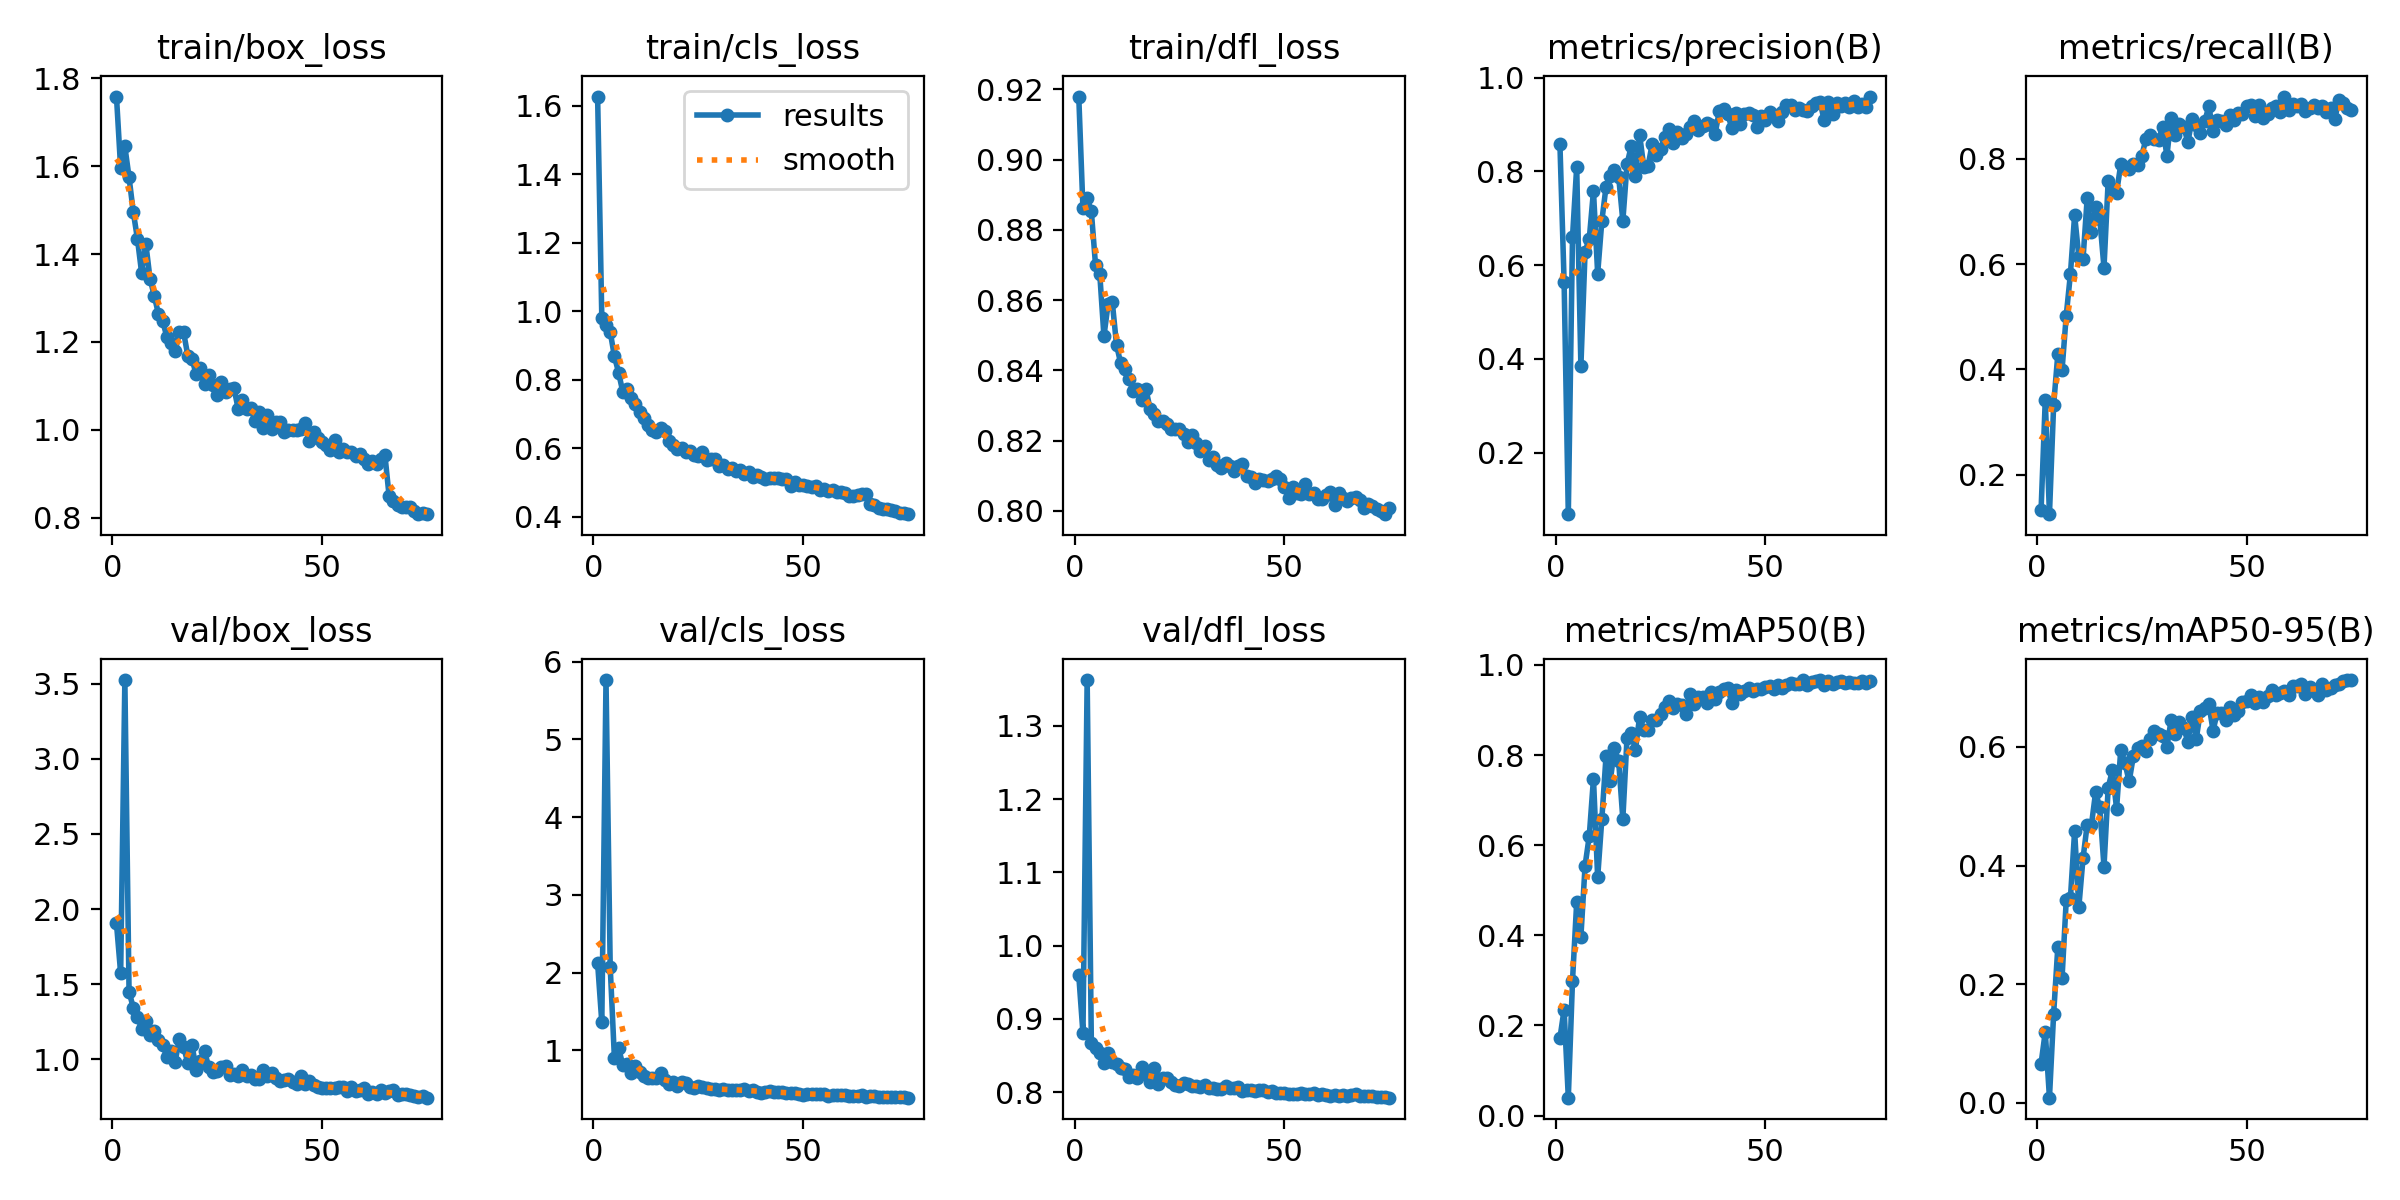

The file beside this chart, header and first rows:
epoch, time, train/box_loss, train/cls_loss, train/dfl_loss, metrics/precision(B), metrics/recall(B), metrics/mAP50(B), metrics/mAP50-95(B), val/box_loss, val/cls_loss, val/dfl_loss, lr/pg0, lr/pg1, lr/pg2
1, 16.58, 1.758, 1.627, 0.918, 0.8587, 0.1323, 0.1715, 0.06611, 1.904, 2.123, 0.9596, 0.07037, 0.003292, 0.003292
2, 31.55, 1.595, 0.9806, 0.8861, 0.5647, 0.342, 0.2354, 0.1195, 1.573, 1.36, 0.8802, 0.04029, 0.006538, 0.006538
3, 46.33, 1.645, 0.9589, 0.889, 0.06867, 0.1251, 0.03967, 0.0088, 3.524, 5.762, 1.362, 0.01011, 0.009695, 0.009695
4, 60.74, 1.575, 0.9398, 0.8852, 0.6595, 0.3328, 0.2992, 0.1505, 1.45, 2.078, 0.867, 0.009604, 0.009604, 0.009604
5, 75.2, 1.496, 0.8685, 0.8699, 0.8095, 0.4292, 0.4733, 0.2632, 1.343, 0.9065, 0.86, 0.009472, 0.009472, 0.009472
6, 89.82, 1.435, 0.8209, 0.8676, 0.3845, 0.3987, 0.3967, 0.2101, 1.282, 1.027, 0.8537, 0.00934, 0.00934, 0.00934
7, 104.1, 1.357, 0.7642, 0.8497, 0.6289, 0.5023, 0.5547, 0.3416, 1.204, 0.8173, 0.8402, 0.009208, 0.009208, 0.009208
8, 118.6, 1.423, 0.7738, 0.8589, 0.6564, 0.5815, 0.6209, 0.3451, 1.255, 0.8212, 0.8532, 0.009076, 0.009076, 0.009076
9, 133, 1.344, 0.7472, 0.8594, 0.7584, 0.693, 0.7477, 0.4582, 1.158, 0.7109, 0.8414, 0.008944, 0.008944, 0.008944
10, 147.2, 1.305, 0.7279, 0.8472, 0.5817, 0.6145, 0.5284, 0.3298, 1.189, 0.8025, 0.8389, 0.008812, 0.008812, 0.008812
11, 161.8, 1.264, 0.7043, 0.8419, 0.6948, 0.6095, 0.6591, 0.412, 1.126, 0.7217, 0.8335, 0.00868, 0.00868, 0.00868
12, 176.1, 1.248, 0.6888, 0.8404, 0.7676, 0.7256, 0.7984, 0.4691, 1.098, 0.667, 0.831, 0.008548, 0.008548, 0.008548
13, 190.5, 1.212, 0.6664, 0.8374, 0.7895, 0.6609, 0.7421, 0.468, 1.017, 0.6473, 0.8202, 0.008416, 0.008416, 0.008416
14, 204.9, 1.198, 0.6544, 0.834, 0.8021, 0.7085, 0.8154, 0.5233, 1.056, 0.6501, 0.8227, 0.008284, 0.008284, 0.008284
15, 219.2, 1.179, 0.6472, 0.8347, 0.7891, 0.6856, 0.787, 0.4979, 0.9846, 0.6446, 0.8192, 0.008152, 0.008152, 0.008152
16, 233.5, 1.222, 0.6591, 0.8315, 0.6943, 0.5935, 0.6581, 0.398, 1.137, 0.7123, 0.8338, 0.00802, 0.00802, 0.00802
17, 248.1, 1.222, 0.6496, 0.8347, 0.8155, 0.7582, 0.8389, 0.5312, 1.083, 0.6207, 0.8254, 0.007888, 0.007888, 0.007888
18, 262.4, 1.169, 0.6221, 0.8291, 0.8537, 0.7433, 0.8491, 0.5604, 0.9755, 0.5697, 0.8145, 0.007756, 0.007756, 0.007756
19, 276.8, 1.162, 0.6094, 0.8274, 0.7897, 0.736, 0.8113, 0.4957, 1.098, 0.5969, 0.8332, 0.007624, 0.007624, 0.007624
20, 291.2, 1.126, 0.5968, 0.8257, 0.8781, 0.7893, 0.8855, 0.5954, 0.9303, 0.543, 0.8114, 0.007492, 0.007492, 0.007492
21, 305.5, 1.141, 0.6006, 0.8256, 0.8093, 0.7843, 0.855, 0.5725, 0.9858, 0.5945, 0.8191, 0.00736, 0.00736, 0.00736
22, 319.7, 1.105, 0.5878, 0.8246, 0.8112, 0.7804, 0.8553, 0.5416, 1.053, 0.5801, 0.8191, 0.007228, 0.007228, 0.007228
23, 334.2, 1.125, 0.5909, 0.8233, 0.8583, 0.7901, 0.8785, 0.5842, 0.9475, 0.5353, 0.814, 0.007096, 0.007096, 0.007096
24, 348.6, 1.103, 0.5789, 0.8232, 0.8346, 0.7887, 0.8769, 0.5986, 0.9153, 0.5183, 0.8097, 0.006964, 0.006964, 0.006964
25, 362.8, 1.08, 0.5764, 0.8234, 0.8484, 0.8056, 0.8906, 0.6015, 0.9209, 0.5402, 0.8088, 0.006832, 0.006832, 0.006832
26, 377.3, 1.11, 0.5892, 0.8219, 0.8732, 0.8377, 0.9058, 0.5927, 0.9456, 0.5346, 0.8123, 0.0067, 0.0067, 0.0067
27, 391.9, 1.086, 0.5659, 0.8196, 0.89, 0.845, 0.921, 0.6125, 0.9577, 0.5152, 0.8114, 0.006568, 0.006568, 0.006568
28, 406.4, 1.093, 0.5698, 0.8216, 0.8606, 0.8386, 0.9056, 0.6259, 0.8936, 0.5101, 0.8079, 0.006436, 0.006436, 0.006436
29, 421, 1.096, 0.5692, 0.8192, 0.8839, 0.8361, 0.9143, 0.6211, 0.9039, 0.5043, 0.8078, 0.006304, 0.006304, 0.006304
30, 435.3, 1.049, 0.5475, 0.817, 0.8709, 0.8604, 0.9113, 0.6189, 0.8873, 0.491, 0.8074, 0.006172, 0.006172, 0.006172
31, 449.8, 1.067, 0.5507, 0.8185, 0.8801, 0.8056, 0.8922, 0.5997, 0.9307, 0.5041, 0.8097, 0.00604, 0.00604, 0.00604
32, 464.4, 1.049, 0.5396, 0.8145, 0.8944, 0.8782, 0.9346, 0.6449, 0.8859, 0.4884, 0.8051, 0.005908, 0.005908, 0.005908
33, 478.6, 1.05, 0.5435, 0.8152, 0.9084, 0.8455, 0.9139, 0.6215, 0.8944, 0.4912, 0.8051, 0.005776, 0.005776, 0.005776
34, 493.2, 1.019, 0.5322, 0.8129, 0.8883, 0.8658, 0.9298, 0.6413, 0.8685, 0.4971, 0.8036, 0.005644, 0.005644, 0.005644
35, 507.6, 1.041, 0.5359, 0.8122, 0.8962, 0.8609, 0.9284, 0.6322, 0.8658, 0.4862, 0.8041, 0.005512, 0.005512, 0.005512
36, 521.8, 1.005, 0.524, 0.8137, 0.9028, 0.832, 0.9162, 0.6087, 0.9273, 0.5103, 0.8083, 0.00538, 0.00538, 0.00538
37, 536.5, 1.034, 0.5317, 0.8127, 0.8998, 0.875, 0.941, 0.6505, 0.8895, 0.4775, 0.8054, 0.005248, 0.005248, 0.005248
38, 550.9, 1.001, 0.5144, 0.8113, 0.8801, 0.865, 0.9244, 0.6139, 0.9094, 0.4945, 0.8058, 0.005116, 0.005116, 0.005116
39, 565.1, 1.018, 0.5216, 0.8128, 0.929, 0.8487, 0.9408, 0.6602, 0.8773, 0.4611, 0.8076, 0.004984, 0.004984, 0.004984
40, 579.5, 1.017, 0.5172, 0.8133, 0.933, 0.8711, 0.9475, 0.6654, 0.8554, 0.4587, 0.8017, 0.004852, 0.004852, 0.004852
41, 594, 0.995, 0.5093, 0.8099, 0.9221, 0.8995, 0.949, 0.6716, 0.8585, 0.4639, 0.8029, 0.00472, 0.00472, 0.00472
42, 608.3, 0.9987, 0.5141, 0.8096, 0.8922, 0.853, 0.9151, 0.6275, 0.8671, 0.4844, 0.8035, 0.004588, 0.004588, 0.004588
43, 622.9, 0.9998, 0.5124, 0.808, 0.9256, 0.8734, 0.9438, 0.6575, 0.8493, 0.4629, 0.8012, 0.004456, 0.004456, 0.004456
44, 637.1, 0.9994, 0.5122, 0.809, 0.9003, 0.8724, 0.9345, 0.6577, 0.8378, 0.463, 0.8027, 0.004324, 0.004324, 0.004324
45, 651.3, 1.002, 0.5086, 0.8087, 0.9215, 0.8649, 0.9433, 0.6451, 0.889, 0.4668, 0.8027, 0.004192, 0.004192, 0.004192
46, 665.6, 1.015, 0.5108, 0.8085, 0.9246, 0.8838, 0.948, 0.6671, 0.832, 0.4503, 0.8007, 0.00406, 0.00406, 0.00406
47, 680, 0.9741, 0.4898, 0.8091, 0.9214, 0.8746, 0.9433, 0.6532, 0.8521, 0.4589, 0.8013, 0.003928, 0.003928, 0.003928
48, 694.1, 0.9956, 0.5014, 0.81, 0.8953, 0.8874, 0.9463, 0.6609, 0.831, 0.4543, 0.7988, 0.003796, 0.003796, 0.003796
49, 708.6, 0.9816, 0.4922, 0.8089, 0.919, 0.8845, 0.9469, 0.6753, 0.8179, 0.4396, 0.7986, 0.003664, 0.003664, 0.003664
50, 723, 0.9723, 0.4917, 0.8066, 0.9101, 0.9007, 0.9517, 0.6771, 0.8081, 0.4332, 0.7985, 0.003532, 0.003532, 0.003532
51, 737.1, 0.9658, 0.4883, 0.8037, 0.9273, 0.9019, 0.9533, 0.6874, 0.8102, 0.4375, 0.7976, 0.0034, 0.0034, 0.0034
52, 751.7, 0.9552, 0.4863, 0.8069, 0.921, 0.8813, 0.9469, 0.6736, 0.8103, 0.4436, 0.7974, 0.003268, 0.003268, 0.003268
53, 766.2, 0.9777, 0.4908, 0.8049, 0.9077, 0.9025, 0.9545, 0.6835, 0.8084, 0.4397, 0.7976, 0.003136, 0.003136, 0.003136
54, 780.5, 0.9505, 0.4787, 0.8048, 0.9258, 0.8783, 0.9496, 0.6752, 0.8172, 0.4409, 0.7988, 0.003004, 0.003004, 0.003004
55, 795, 0.9564, 0.4813, 0.8077, 0.9411, 0.8843, 0.9551, 0.6864, 0.8148, 0.4357, 0.7971, 0.002872, 0.002872, 0.002872
56, 809.4, 0.9507, 0.4747, 0.8047, 0.9417, 0.8965, 0.9603, 0.6951, 0.7853, 0.4196, 0.797, 0.00274, 0.00274, 0.00274
57, 823.7, 0.9492, 0.4782, 0.805, 0.9302, 0.9003, 0.9582, 0.6877, 0.8121, 0.4333, 0.7983, 0.002608, 0.002608, 0.002608
58, 838.1, 0.9397, 0.4727, 0.8034, 0.9359, 0.8883, 0.9577, 0.6899, 0.7915, 0.4239, 0.7967, 0.002476, 0.002476, 0.002476
59, 852.3, 0.9453, 0.4725, 0.8034, 0.9302, 0.9183, 0.966, 0.6941, 0.797, 0.4212, 0.7978, 0.002344, 0.002344, 0.002344
60, 866.6, 0.9341, 0.4687, 0.8045, 0.928, 0.8931, 0.9567, 0.6875, 0.8074, 0.4295, 0.7965, 0.002212, 0.002212, 0.002212
... 15 more rows
